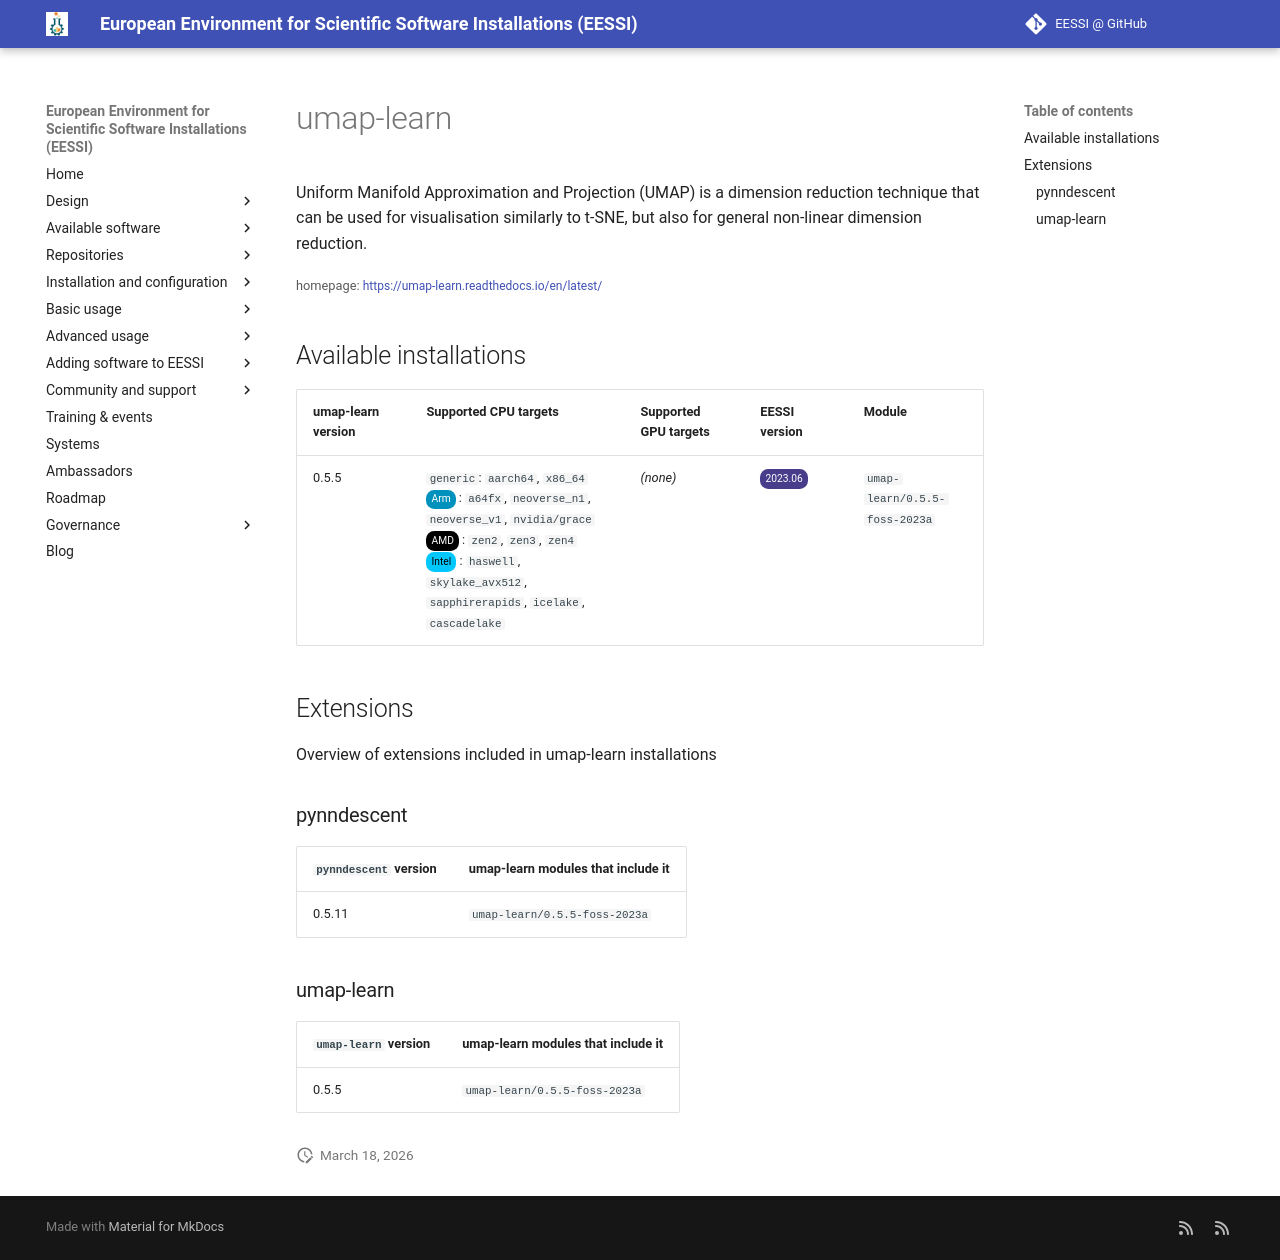

repository: EESSI/docs · page: available_software/detail/umap-learn/index.html · generator: mkdocs

---
json_ld:
  '@context': https://schema.org
  '@type': SoftwareApplication
  applicationCategory: DeveloperApplication
  description: '

    Uniform Manifold Approximation and Projection (UMAP) is a dimension reduction
    technique

    that can be used for visualisation similarly to t-SNE, but also for general non-linear

    dimension reduction.

    '
  license: Not confirmed
  name: umap-learn
  offers:
    '@type': Offer
    price: 0
  operatingSystem: LINUX
  review:
    '@type': Review
    author:
      '@type': Organization
      name: EESSI
    reviewBody: Application has been successfully made available on all architectures
      supported by EESSI
    reviewRating:
      '@type': Rating
      ratingValue: 5
  softwareRequirements: See https://www.eessi.io/docs/ for how to make EESSI available
    on your system
  softwareVersion: '[''0.5.5'']'
  url: https://umap-learn.readthedocs.io/en/latest/
---
# umap-learn



Uniform Manifold Approximation and Projection (UMAP) is a dimension reduction technique
that can be used for visualisation similarly to t-SNE, but also for general non-linear
dimension reduction.


<small>homepage: </small><span class="software-link">[https://umap-learn.readthedocs.io/en/latest/](https://umap-learn.readthedocs.io/en/latest/)</span>

## Available installations


|umap-learn version|Supported CPU targets|Supported GPU targets|EESSI version|Module|
| --- | --- | --- | --- | --- |
|0.5.5|`generic`: `aarch64`, `x86_64`<br/><span class="software-cpu-arm">Arm</span>: `a64fx`, `neoverse_n1`, `neoverse_v1`, `nvidia/grace`<br/><span class="software-cpu-amd">AMD</span>: `zen2`, `zen3`, `zen4`<br/><span class="software-cpu-intel">Intel</span>: `haswell`, `skylake_avx512`, `sapphirerapids`, `icelake`, `cascadelake`<br/>|*(none)*|<span class="software-eessi-version-202306">2023.06</span>|`umap-learn/0.5.5-foss-2023a`|

## Extensions

Overview of extensions included in umap-learn installations


### pynndescent


|`pynndescent` version|umap-learn modules that include it|
| --- | --- |
|0.5.11|`umap-learn/0.5.5-foss-2023a`|

### umap-learn


|`umap-learn` version|umap-learn modules that include it|
| --- | --- |
|0.5.5|`umap-learn/0.5.5-foss-2023a`|
